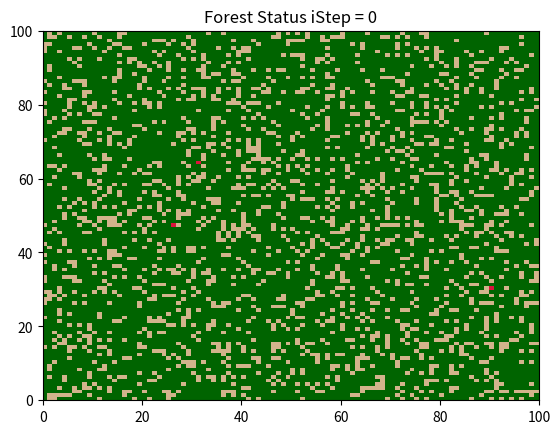
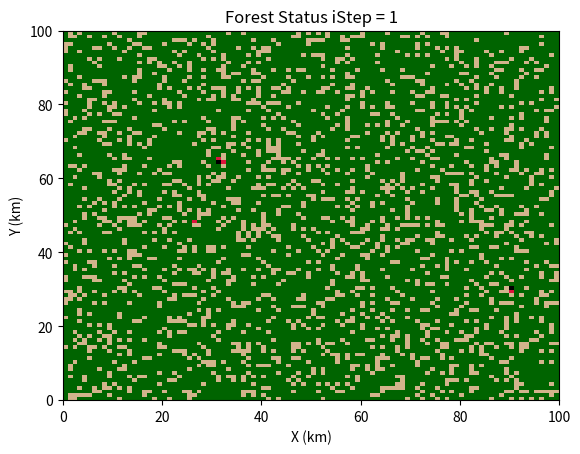
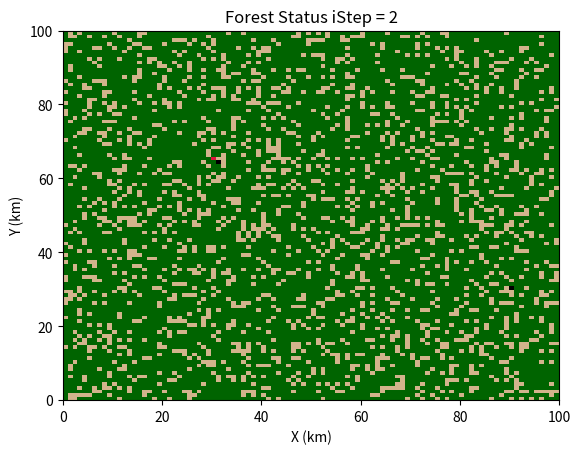
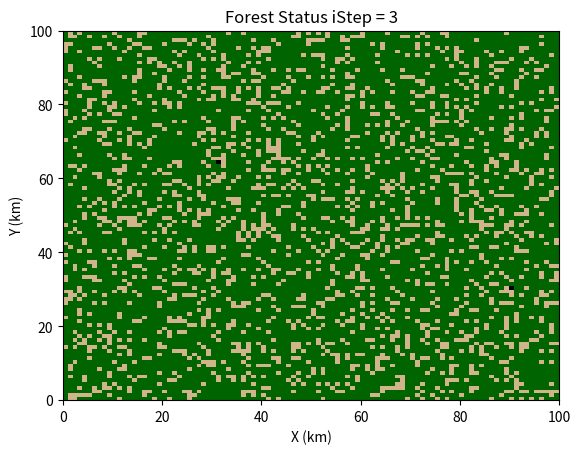

Write the Python code that produced these figures, in order.
# -*- coding: utf-8 -*-
#!/usr/bin/env/python3
"""
Created on Thu Sep  7 10:28:26 2023

@author: annas
This file contains scripts for completing Lab 01 for CLASP 410.

The function "spread" works as follows:
    
    An initial 3-dimensional array is created with i,j,k dimensions.
    "i" and "j" refer to the x and y coordinates, respectively, and the "k"
    dimension represents time.
    
    An array is initialized with all zeros + 2 so the initial status of every
    square is forested/a healthy individual.
    
    The chances of having any square be burning or initially bare are set
    separately.
    
    A color map is created so a barren status = tan, forest status = green, 
    and burning status = red (black = death).
    
    The initial forest density is calculated for quantitative data analysis
    by summing up the number of squares at t=0 that have the "forest" status.
    
    The counter "jump" starts at 0, and is increased by 1 every time the
    fire/disease spreads to a new square.
    
    Three "for" loops are created. One loops through time, the other through
    x coordinates, and the last through y coordinates. The code checks
    for burning squares one column over all available y-values (one x-value).
    If the square is on fire and it is not all the way to the left edge of the
    simulation, the square to the left has a chance to burn. After it is
    decided whether that square burns, the square that was on fire becomes
    barren (regardless of outcome). The same logic is repeated for the right,
    up, and down directions. After looping through all y-values for an 
    x-coordinate, the logic repeats for a new x-coordinate until all coordinates
    have been exhausted. At this point, a new time interval begins, and the
    code keeps looping through these time iterations until either 1) the number
    of steps (nsteps) has been exhausted (unlikely, this is set really high) or
    until there are no more burning tiles.
    
    The number of bare tiles at the end of the simulation is totalled. If there
    was a p_fatal>0, the number of fatalities is also totalled at the end.
    
    Important values for analysis are printed out with the simulation, recorded
    in Excel, and plotted.
    

To reproduce the plots shown in the lab report, alter the code as follows:
    For Question 1:
        Run "spread" function with nstep = 10, ny = 3, nx = 3,
        p_burn = 1.0, p_start = 0, p_fatal = 0.0, p_bare = 0.0
        
        After creating initial array, add line 
        forest[0, nx//2, ny//2] to set middle tile on fire.
        
        This line is commented within the code; delete the "#" to run it.
        
        To create a plot that is wider than it is tall, run "spread" function
        with nstep = 10, ny = 3, nx = 6, p_burn = 1.0, p_start = 0, 
        p_fatal = 0.0, p_bare = 0.0.
        
        
    For Question 2a:
        Run "spread" function with nstep = 300, ny=nx = 100, p_bare = 0.2,
        p_start = 0.001, p_fatal = 0.0, and run each trial while varying 
        p_burn from [0,1].
        
        33 total trials were run with different p_burn values and relevant
        numbers (number of days, rate of spread, times any fire spread) are
        in the output of the code. Those numbers were graphed using Excel.
        
    For Question 2b:
        Run "spread" function with nstep = 300, ny = nx = 100, p_bare varied
        from [0,1], p_start = 0.001, p_burn = 0.4, p_fatal = 0.0.
        
        33 total trials were run with different p_bare values. As before,
        relevant values were recorded and plotted in Excel.
        
    For Question 3:
        For simplicity, the same code was used for all questions. 
        
        The status "1" indicates those who were either initially
        immune (vaccinated) or who had the disease and survived
        (gained immunity). "p_bare" reflects the initial immune
        population.
        
        The status "2" indicates a healthy person.
        
        The status "3" indicates someone who is sick."p_burn" reflects the 
        probability of disease transmissibility.
        
        The status "4" indicates someone who had the disease and died from it. 
        "p_fatal" indicates how likely an infected individual is to die 
        from disease.
        
        To determine how disease mortality rate (p_fatal) affects the spread
        of disease, several trials are run while varying p_fatal from 0 to 1
        (nx = ny = 100, nstep = 300, p_start = 0.001, p_burn = 0.4, p_bare = 0.2).
        Like previous trials, these numbers were recorded and plotted in Excel.
        
        To determine how early vaccination rate (p_bare) affects the spread of
        disease, several trials are run while varying p_bare from 0 to 1
        (nx = ny = 100, nstep = 300, p_start = 0.001, p_burn = 0.4, p_fatal = 0.1).
        Important values were calculated, recorded, and plotted in Excel. 
"""

import matplotlib
import numpy as np
import matplotlib.pyplot as plt
from matplotlib.colors import ListedColormap

def spread(nstep =300, ny=3, nx=3, p_burn=0.4, p_bare=0.2, p_start = 0.001, p_fatal = 0.0):
    #creating initial array
    #adding 2 so that each initial square is forest
    forest = np.zeros((nstep, ny, nx), dtype = int)+2
    
    #For Question 1), uncomment this line below
    #forest[0,nx//2, ny//2] = 3
    
    #setting prob of burning squares at t=0
    isburn = np.random.rand(ny,nx)
    isburn = isburn<p_start
    forest[0,isburn] = 3
    
    #setting probability of bare squares at t=0
    isbare = np.random.rand(ny,nx)
    isbare = isbare<p_bare
    forest[0,isbare]=1
    #counting number of bare squares for quantitative discussion
    nbare_init = (1*(forest[0,:,:]==1)).sum()
    
    #creating initial plot for t=0
    forest_cmap = ListedColormap(['tan','darkgreen','crimson'])
    fig,ax= plt.subplots(1,1)
    ax.pcolor(forest[0,:,:], cmap=forest_cmap, vmin=1,vmax=3)
    plt.title('Forest Status iStep = 0')
    
    #calculating initial forest density for discussion
    nforest_init = (1*(forest[0,:,:]==2)).sum()
    init_forestp = (nforest_init/(nx*ny))*100
    
    
    #counting number of times fire spreads
    jump = 0
    for k in range(1,nstep):
        forest[k,:,:] = forest[k-1,:,:]
        for i in range(nx):
            for j in range(ny):
                if forest[k-1,j,i] == 3:
                    #if burning in the previous frame
                    #here is how to update the next frame
                    if i>0:
                        #burn left
                        if forest[k-1,j,i-1]==2 and np.random.rand()<p_burn:
                            forest[k,j,i-1] =3
                            #set new status of left square to burn
                    if i<nx-1:
                        #burn right
                        if forest[k-1,j,i+1] ==2 and np.random.rand()<p_burn:
                            forest[k, j, i+1] =3
                    if j>0:
                        #burn up
                        if forest[k-1,j-1, i] ==2 and np.random.rand()<p_burn:
                            forest[k, j-1, i] =3
                    if j<ny-1:
                        #burn down
                        if forest[k-1,j+1, i] ==2 and np.random.rand()<p_burn:
                            forest[k, j+1, i] =3
            
                    #updating number of times fire spreads
                    jump +=1
                    nfire_init = (1*(forest[0,:,:]==3)).sum()
                    #subtracting the initial number of fires
                    jumps = jump - nfire_init
                    forest[k, j, i] = 1 #make the burning cell barren
                    
                    #calc fatality prob
                    if np.random.rand()<p_fatal:
                        forest[k,j,i] = 4



        #make color map where index 1=barren, 2= forest, 3=fire
        forest_cmap = ListedColormap(['tan','darkgreen','crimson', 'black'])
        
        fig,ax= plt.subplots(1,1)
        
        ax.pcolor(forest[k,:,:], cmap=forest_cmap, vmin=1,vmax=4)
        
        #To prevent plots from generating, uncomment line below:
        #plt.close('all')
        
        plt.xlabel('X (km)')
        plt.ylabel('Y (km)')
        plt.title(f'Forest Status iStep = {k}')
        if 3 not in forest[k,:,:]:
            break #if stuff is no longer burning, stop the code
    
    #counting the number of bare squares
    nbare_end = (1*(forest[k,:,:]==1)).sum()
    spread = (nbare_end - nbare_init)/(k)
    
    #counting individuals who died
    rip = (1*(forest[k,:,:]==4)).sum()
    
    
    print(f'Number of initial bare squares = {nbare_init}')
    print(f'Number of ending bare squares = {nbare_end}')
    print(f'Number of days = {k}')
    print(f'Rate of spread = {spread} km^2 land made barren per day')
    print(f'Initial forest density = {init_forestp}%')
    print(f'Times any fire spread to next region = {jumps}')
    print(f'Number of deaths = {rip}')
    

#spread(nstep =300, ny=3, nx=3, p_burn=0.4, p_bare=0.2, p_start = 0.001, p_fatal = 0.0)
spread(ny = 100, nx = 100, p_start = 0.001, p_fatal = 0.1)
